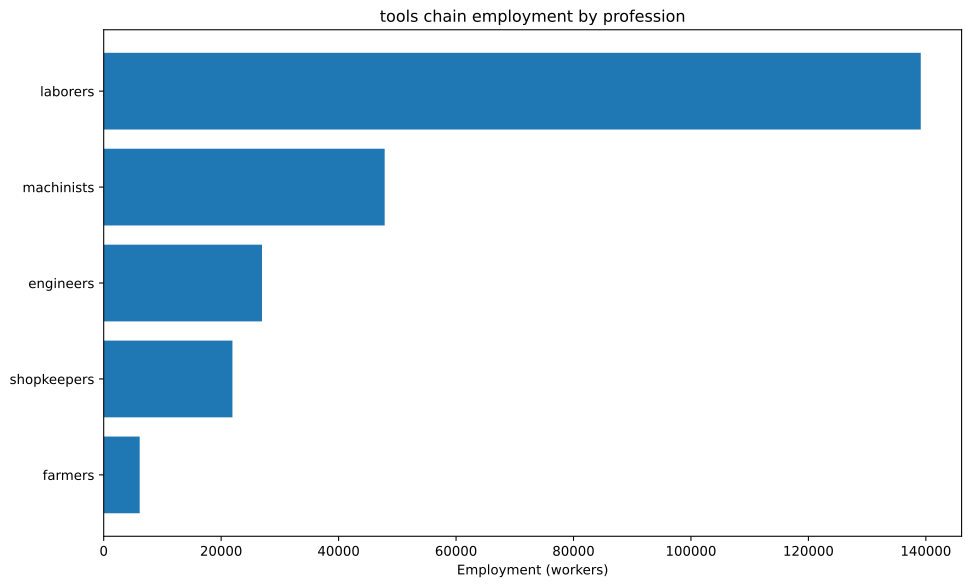

The table this chart was drawn from, first rows:
config, building, profession, employment
building_tooling_workshops+pm_rubber_gri…, building_tooling_workshops, engineers, 12135
building_tooling_workshops+pm_rubber_gri…, building_tooling_workshops, laborers, 72813
building_tooling_workshops+pm_rubber_gri…, building_tooling_workshops, machinists, 24271
building_tooling_workshops+pm_rubber_gri…, building_tooling_workshops, shopkeepers, 12135
building_paper_mills+pm_bleached_paper+p…, building_paper_mills, engineers, 102.5
building_paper_mills+pm_bleached_paper+p…, building_paper_mills, laborers, 615.2
building_paper_mills+pm_bleached_paper+p…, building_paper_mills, machinists, 205.1
building_paper_mills+pm_bleached_paper+p…, building_paper_mills, shopkeepers, 102.5
building_chemical_plants+pm_improved_fer…, building_chemical_plants, engineers, 293
building_chemical_plants+pm_improved_fer…, building_chemical_plants, laborers, 585.9
building_chemical_plants+pm_improved_fer…, building_chemical_plants, machinists, 439.4
building_chemical_plants+pm_improved_fer…, building_chemical_plants, shopkeepers, 146.5
building_explosives_factory+pm_vacuum_ev…, building_explosives_factory, engineers, 1025
building_explosives_factory+pm_vacuum_ev…, building_explosives_factory, laborers, 2051
building_explosives_factory+pm_vacuum_ev…, building_explosives_factory, machinists, 1025
building_explosives_factory+pm_vacuum_ev…, building_explosives_factory, shopkeepers, 512.7
building_steel_mills+pm_open_hearth_proc…, building_steel_mills, engineers, 4647
building_steel_mills+pm_open_hearth_proc…, building_steel_mills, laborers, 15490
building_steel_mills+pm_open_hearth_proc…, building_steel_mills, machinists, 7745
building_steel_mills+pm_open_hearth_proc…, building_steel_mills, shopkeepers, 3098
building_motor_industry+pm_steam_engines…, building_motor_industry, engineers, 256.2
building_motor_industry+pm_steam_engines…, building_motor_industry, laborers, 1281
building_motor_industry+pm_steam_engines…, building_motor_industry, machinists, 768.5
building_motor_industry+pm_steam_engines…, building_motor_industry, shopkeepers, 256.2
building_coal_mine+pm_condensing_engine_…, building_coal_mine, engineers, 2663
building_coal_mine+pm_condensing_engine_…, building_coal_mine, laborers, 10652
building_coal_mine+pm_condensing_engine_…, building_coal_mine, machinists, 3551
building_coal_mine+pm_condensing_engine_…, building_coal_mine, shopkeepers, 1775
building_iron_mine+pm_condensing_engine_…, building_iron_mine, engineers, 5310
building_iron_mine+pm_condensing_engine_…, building_iron_mine, laborers, 21240
building_iron_mine+pm_condensing_engine_…, building_iron_mine, machinists, 7080
building_iron_mine+pm_condensing_engine_…, building_iron_mine, shopkeepers, 3540
building_sulfur_mine+pm_condensing_engin…, building_sulfur_mine, engineers, 486.1
building_sulfur_mine+pm_condensing_engin…, building_sulfur_mine, laborers, 1945
building_sulfur_mine+pm_condensing_engin…, building_sulfur_mine, machinists, 648.2
building_sulfur_mine+pm_condensing_engin…, building_sulfur_mine, shopkeepers, 324.1
building_dye_plantation+automatic_irriga…, building_dye_plantation, farmers, 61.52
building_dye_plantation+automatic_irriga…, building_dye_plantation, laborers, 123
building_dye_plantation+automatic_irriga…, building_dye_plantation, machinists, 20.51
building_power_plant+pm_hydroelectric_pl…, building_power_plant, engineers, 7.383
building_power_plant+pm_hydroelectric_pl…, building_power_plant, laborers, 15.38
building_power_plant+pm_hydroelectric_pl…, building_power_plant, machinists, 11.07
building_logging_camp+pm_electric_saw_mi…, building_logging_camp, engineers, 30.76
building_logging_camp+pm_electric_saw_mi…, building_logging_camp, laborers, 184.6
building_logging_camp+pm_electric_saw_mi…, building_logging_camp, machinists, 61.52
building_logging_camp+pm_electric_saw_mi…, building_logging_camp, shopkeepers, 30.76
building_rubber_plantation+automatic_irr…, building_rubber_plantation, farmers, 6068
building_rubber_plantation+automatic_irr…, building_rubber_plantation, laborers, 12135
building_rubber_plantation+automatic_irr…, building_rubber_plantation, machinists, 2023
